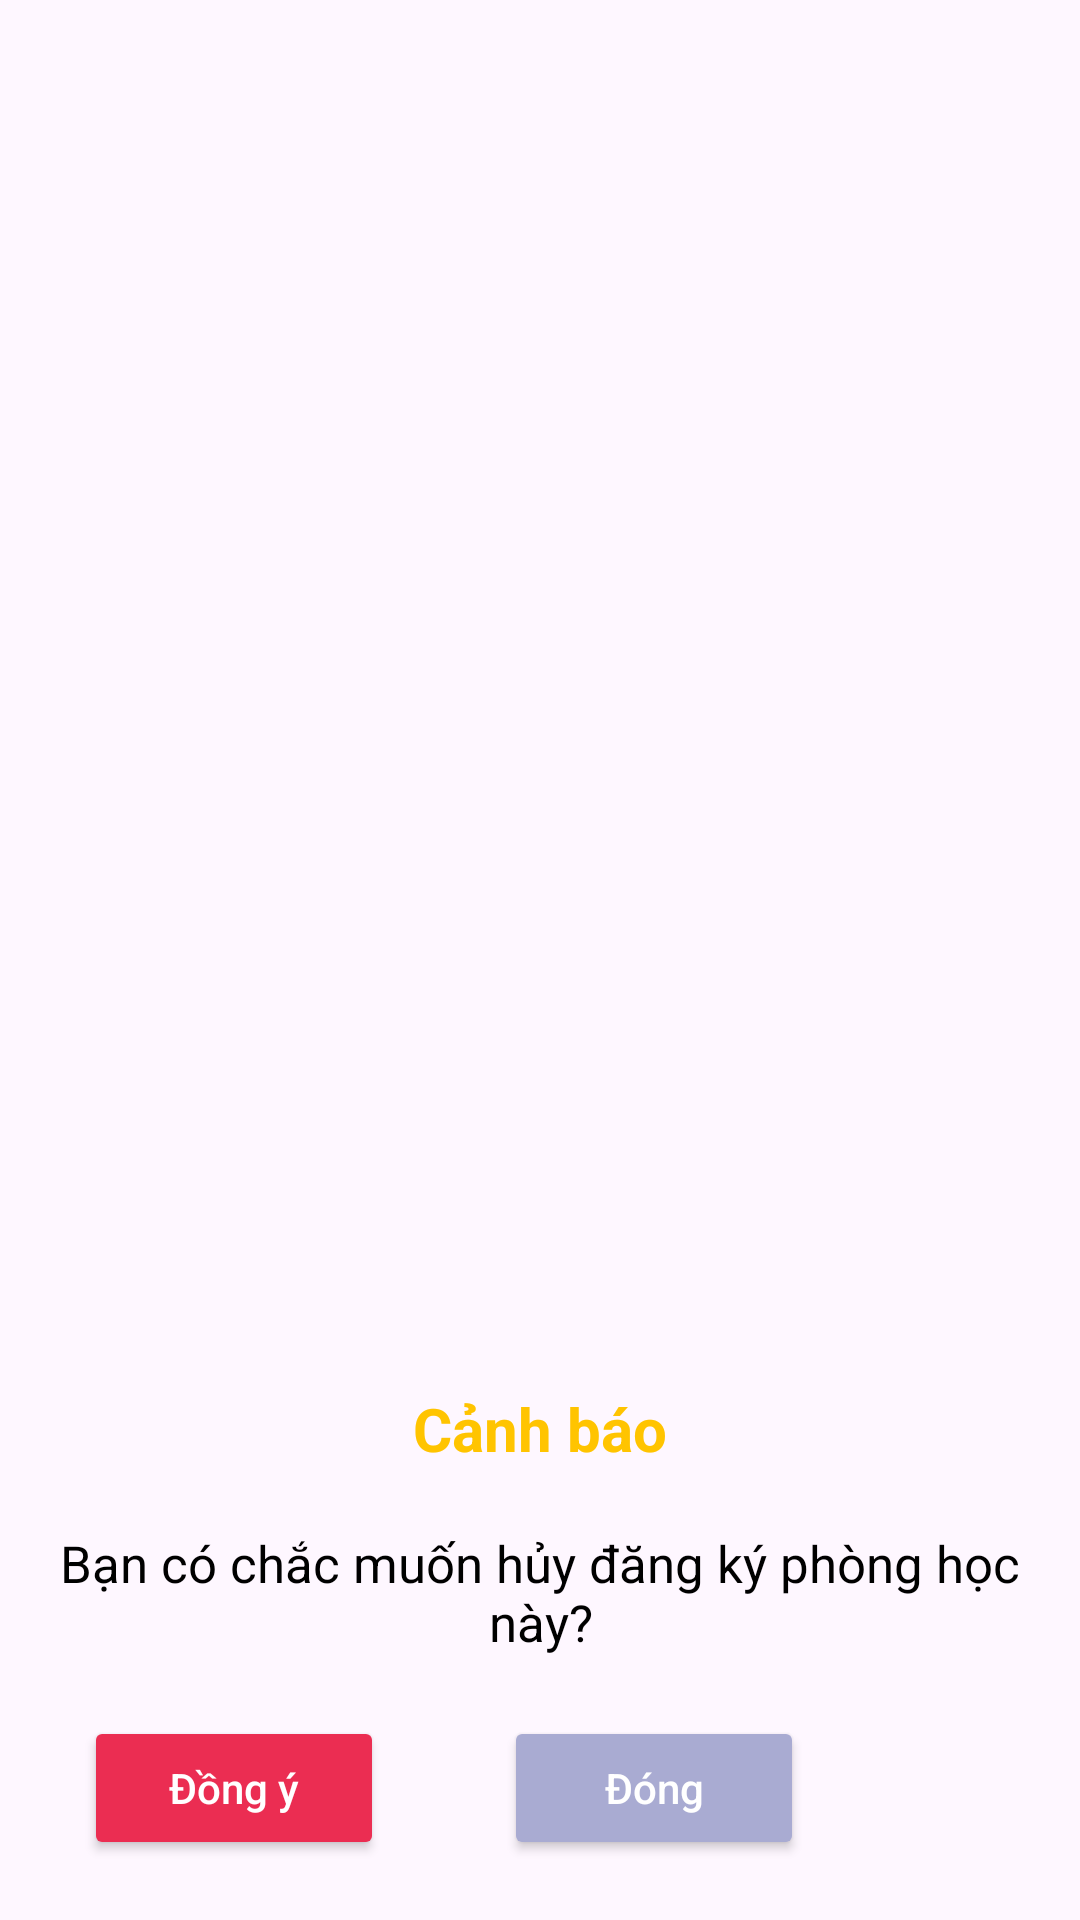

Reconstruct the res/layout file that produces this screen, plus the resources it refers to.
<!-- AndroidManifest.xml: application theme SignupLoginTheme -->
<!-- res/layout/cancel_dialog.xml -->
<?xml version="1.0" encoding="utf-8"?>
<androidx.constraintlayout.widget.ConstraintLayout xmlns:android="http://schemas.android.com/apk/res/android"
    android:layout_width="300dp"
    android:layout_height="wrap_content"
    xmlns:app="http://schemas.android.com/apk/res-auto">

    <androidx.constraintlayout.widget.ConstraintLayout
        android:id="@+id/layoutDiaglog"
        android:layout_width="match_parent"
        android:layout_height="wrap_content"
        android:orientation="vertical"
        android:paddingHorizontal="8dp"
        android:background="@drawable/custom_bkg_dialog"
        app:layout_constraintBottom_toBottomOf="parent"
        app:layout_constraintEnd_toEndOf="parent"
        app:layout_constraintStart_toStartOf="parent">

        <TextView
            android:layout_width="match_parent"
            android:layout_height="wrap_content"
            android:id="@+id/txtTitleDialog"
            android:text="@string/warning"
            android:textAlignment="center"
            android:textColor="@color/yellow"
            android:layout_marginTop="10dp"
            android:textSize="20sp"
            android:textStyle="bold"
            app:layout_constraintTop_toTopOf="@id/layoutDiaglog"
            app:layout_constraintStart_toStartOf="@id/layoutDiaglog"
            app:layout_constraintEnd_toEndOf="@id/layoutDiaglog"/>

        <TextView
            android:id="@+id/txtDescDialog"
            android:layout_width="match_parent"
            android:layout_height="wrap_content"
            android:layout_marginTop="20dp"
            android:text="@string/cancel_desc"
            android:textAlignment="center"
            android:textColor="@color/black"
            android:textSize="17sp"
            app:layout_constraintTop_toBottomOf="@id/txtTitleDialog"
            app:layout_constraintBottom_toTopOf="@id/layoutButton"
            app:layout_constraintStart_toStartOf="@id/layoutDiaglog"
            app:layout_constraintEnd_toEndOf="@id/layoutDiaglog"/>

        <LinearLayout
            android:id="@+id/layoutButton"
            android:layout_width="match_parent"
            android:layout_height="wrap_content"
            android:orientation="horizontal"
            app:layout_constraintEnd_toEndOf="parent"
            app:layout_constraintStart_toStartOf="parent"
            app:layout_constraintTop_toBottomOf="@id/txtDescDialog"
            app:layout_constraintBottom_toBottomOf="@id/layoutDiaglog">
            <Button
                android:id="@+id/btnDialog"
                android:layout_width="100dp"
                android:layout_height="wrap_content"
                android:layout_margin="20dp"
                android:backgroundTint="@color/damaged"
                android:text="@string/agree"
                android:textAllCaps="false"
                android:textColor="@color/white"/>
            <Button
                android:id="@+id/btnDone"
                android:layout_width="100dp"
                android:layout_height="wrap_content"
                android:layout_margin="20dp"
                android:backgroundTint="@color/blank"
                android:text="@string/done"
                android:textAllCaps="false"
                android:textColor="@color/white"/>
        </LinearLayout>

    </androidx.constraintlayout.widget.ConstraintLayout>

</androidx.constraintlayout.widget.ConstraintLayout>
<!-- resources referenced by this layout -->
<resources>
  <color name="black">#FF000000</color>
  <color name="blank">#A9ABD2</color>
  <color name="damaged">#EB2D52</color>
  <color name="white">#FFFFFFFF</color>
  <color name="yellow">#FFC400</color>
  <string name="agree">Đồng ý</string>
  <string name="cancel_desc">Bạn có chắc muốn hủy đăng ký phòng học này?</string>
  <string name="done">Đóng</string>
  <string name="warning">Cảnh báo</string>
  <style name="SignupLoginTheme" parent="Base.Theme.ManagerClassroom" />
  <style name="Base.Theme.ManagerClassroom" parent="Theme.Material3.Light.NoActionBar">
          <item name="colorPrimary">@color/light_blue</item>
          <item name="colorPrimaryVariant">@color/light_blue</item>
          <item name="colorOnPrimary">@color/light_blue</item>
          <item name="android:statusBarColor">@color/light_blue</item>
      </style>
  <color name="light_blue">#6EACFB</color>
</resources>
